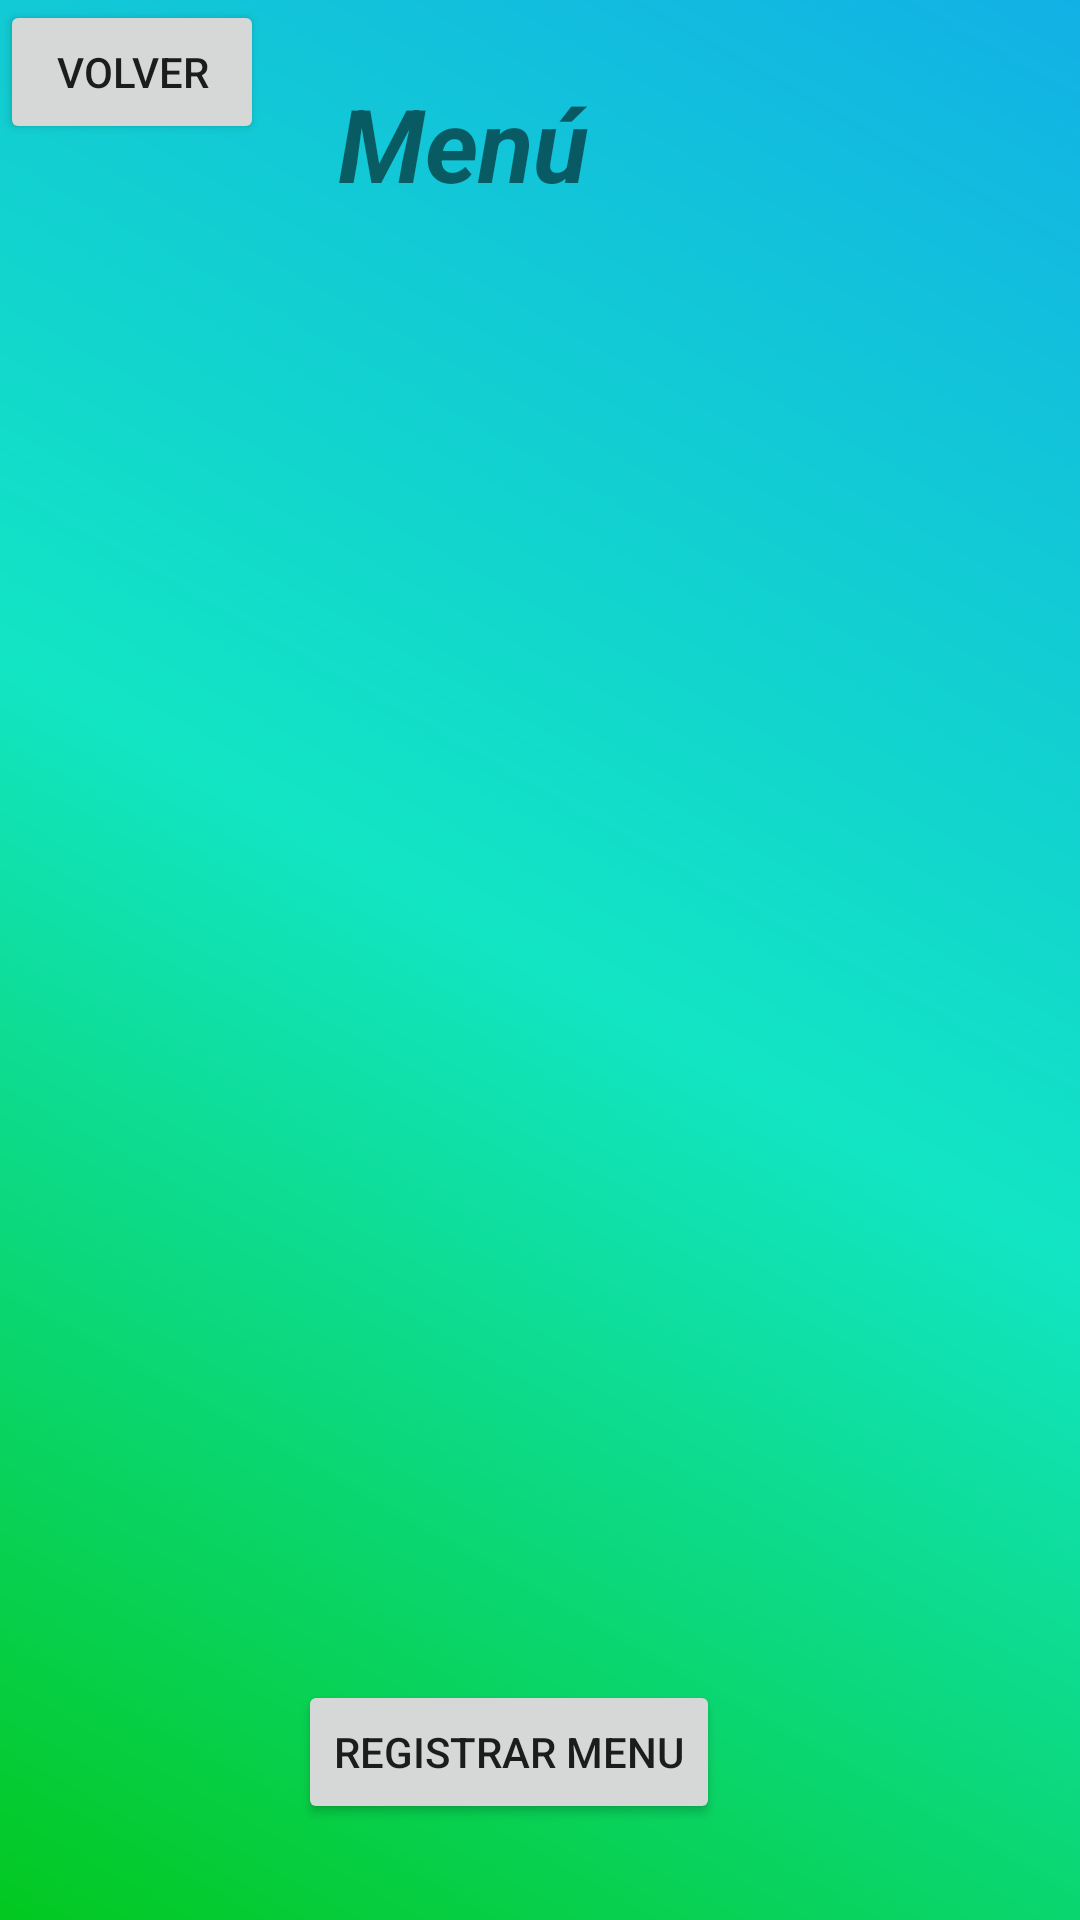

Android layout source for this screen:
<!-- AndroidManifest.xml: application theme Theme.PDM_2022_I_P2_EQUIPO4 -->
<!-- res/layout/fragment_first3.xml -->
<?xml version="1.0" encoding="utf-8"?>
<androidx.constraintlayout.widget.ConstraintLayout xmlns:android="http://schemas.android.com/apk/res/android"
    xmlns:app="http://schemas.android.com/apk/res-auto"
    xmlns:tools="http://schemas.android.com/tools"
    android:layout_width="match_parent"
    android:layout_height="match_parent"
    android:background="@drawable/bg_color"
    tools:context=".First3Fragment">

    <ListView
        android:id="@+id/listViewMenu"
        android:layout_width="403dp"
        android:layout_height="523dp"
        app:layout_constraintBottom_toBottomOf="parent"
        app:layout_constraintEnd_toEndOf="parent"
        app:layout_constraintStart_toStartOf="parent"
        app:layout_constraintTop_toTopOf="parent" />

    <Button
        android:id="@+id/btnRegistrarMenu"
        android:layout_width="wrap_content"
        android:layout_height="wrap_content"
        android:layout_marginEnd="120dp"
        android:layout_marginBottom="32dp"
        android:text="Registrar Menu"
        app:layout_constraintBottom_toBottomOf="parent"
        app:layout_constraintEnd_toEndOf="parent" />

    <Button
        android:id="@+id/btnRegresarMenu"
        android:layout_width="wrap_content"
        android:layout_height="wrap_content"
        android:text="Volver"
        app:layout_constraintStart_toStartOf="parent"
        app:layout_constraintTop_toTopOf="parent" />

    <TextView
        android:id="@+id/textView14"
        android:layout_width="wrap_content"
        android:layout_height="wrap_content"
        android:layout_marginTop="28dp"
        android:layout_marginEnd="164dp"
        android:text="Menú"
        android:textSize="34sp"
        android:textStyle="bold|italic"
        app:layout_constraintBottom_toTopOf="@+id/listViewMenu"
        app:layout_constraintEnd_toEndOf="parent"
        app:layout_constraintTop_toTopOf="parent"
        app:layout_constraintVertical_bias="0.214" />


</androidx.constraintlayout.widget.ConstraintLayout>
<!-- resources referenced by this layout -->
<resources>
  <!-- drawable bg_color (drawable) -->
  <?xml version="1.0" encoding="utf-8"?>
  <shape xmlns:android="http://schemas.android.com/apk/res/android">
      <gradient android:angle="225"
          android:endColor="#03C820"
          android:centerColor="#12E5C4"
          android:startColor="#12B1E5" />
  </shape>
  <style name="Theme.PDM_2022_I_P2_EQUIPO4" parent="Theme.MaterialComponents.DayNight.DarkActionBar">
          
          <item name="colorPrimary">@color/purple_500</item>
          <item name="colorPrimaryVariant">@color/purple_700</item>
          <item name="colorOnPrimary">@color/white</item>
          
          <item name="colorSecondary">@color/teal_200</item>
          <item name="colorSecondaryVariant">@color/teal_700</item>
          <item name="colorOnSecondary">@color/black</item>
          
          <item name="android:statusBarColor" tools:targetApi="l">?attr/colorPrimaryVariant</item>
          
      </style>
  <color name="purple_500">#0E518E  </color>
  <color name="purple_700">#06CF85 </color>
  <color name="white">#FFFFFFFF</color>
  <color name="teal_200">#FF03DAC5</color>
  <color name="teal_700">#FF018786</color>
  <color name="black">#FF000000</color>
</resources>
